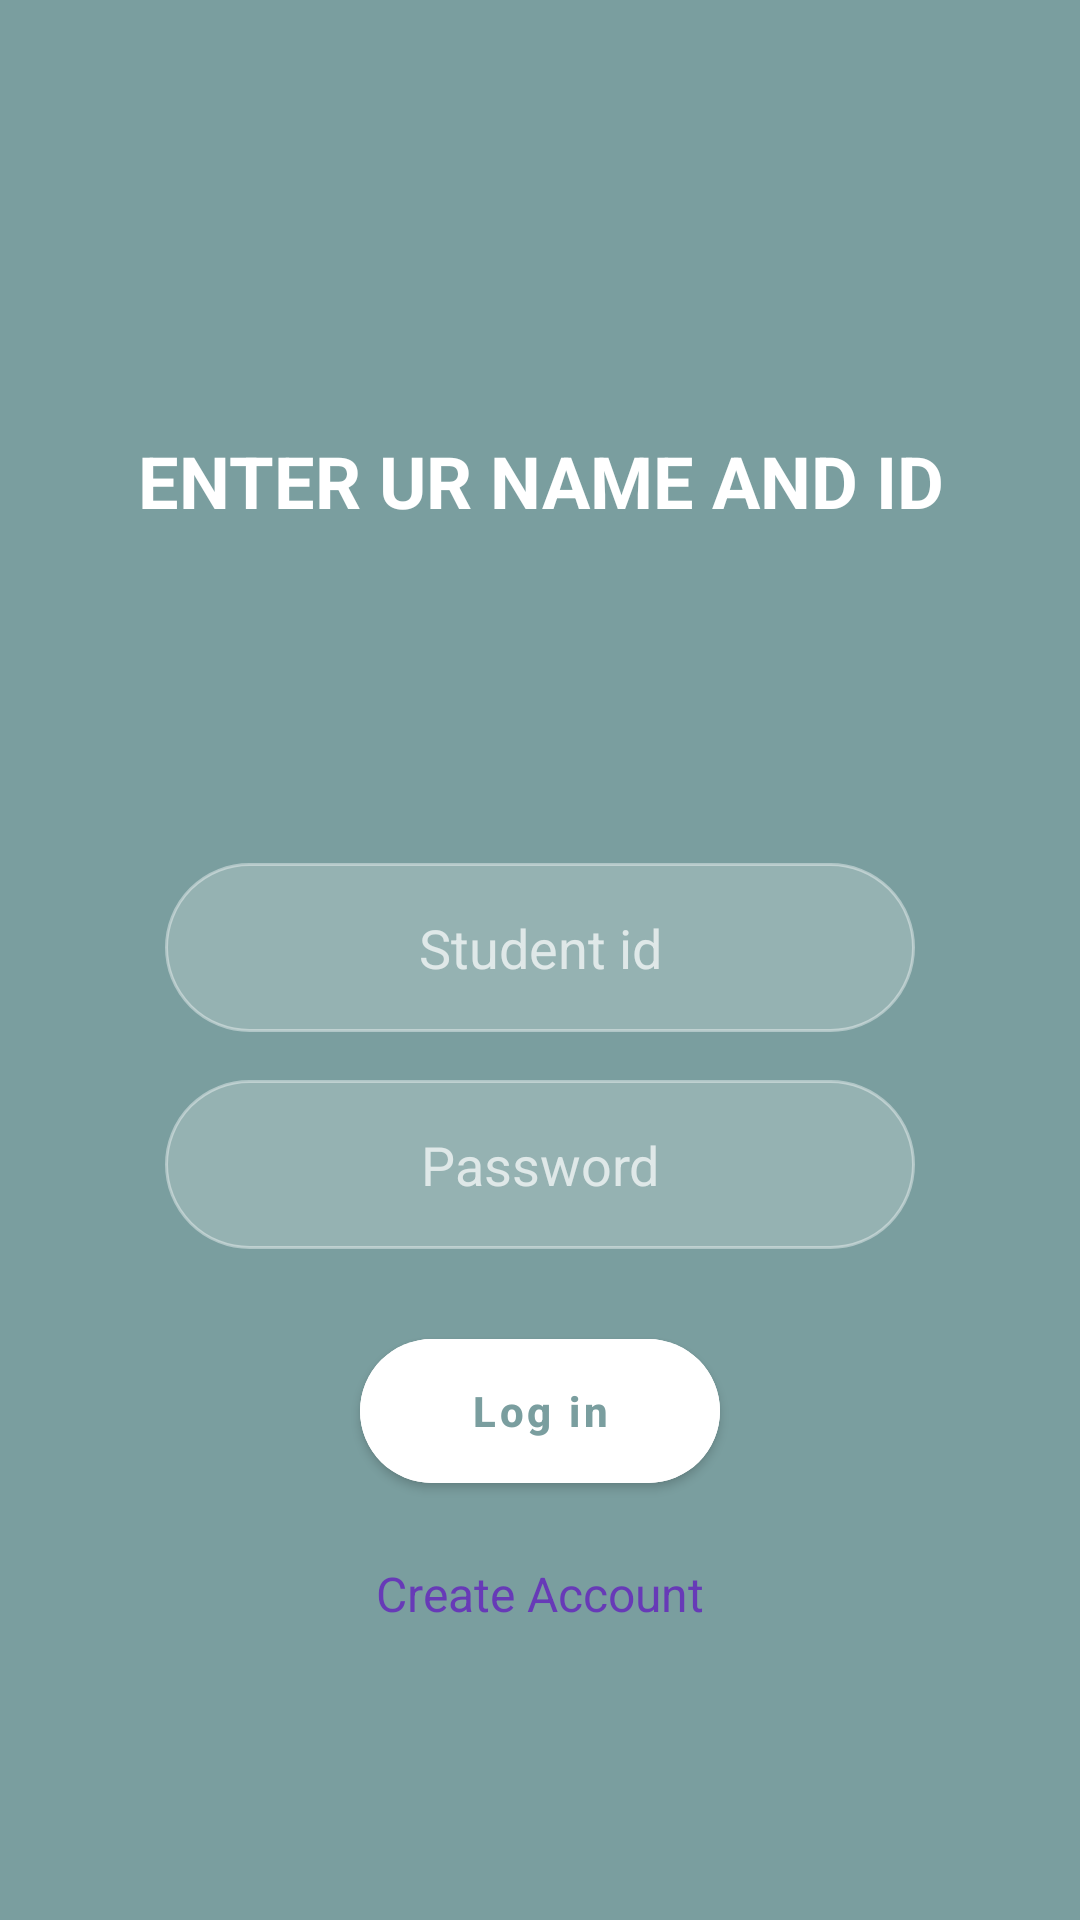

This screen was rendered from an Android layout file. Write that file and the resources it references.
<!-- AndroidManifest.xml: application theme Theme.Trial2 -->
<!-- res/layout/activity_login.xml -->
<?xml version="1.0" encoding="utf-8"?>
<androidx.constraintlayout.widget.ConstraintLayout xmlns:android="http://schemas.android.com/apk/res/android"
    xmlns:app="http://schemas.android.com/apk/res-auto"
    xmlns:tools="http://schemas.android.com/tools"
    android:id="@+id/main"
    android:layout_width="match_parent"
    android:layout_height="match_parent"
    android:padding="24dp"
    tools:context=".LoginActivity">

    <TextView
        android:id="@+id/title"
        android:layout_width="wrap_content"
        android:layout_height="wrap_content"
        android:layout_marginTop="120dp"
        android:text="@string/login_title"
        android:textColor="@color/white"
        android:textSize="24sp"
        android:textStyle="bold"
        android:gravity="center"
        app:layout_constraintEnd_toEndOf="parent"
        app:layout_constraintStart_toStartOf="parent"
        app:layout_constraintTop_toTopOf="parent" />

    <LinearLayout
        android:layout_width="match_parent"
        android:layout_height="wrap_content"
        android:gravity="center"
        android:orientation="vertical"
        app:layout_constraintBottom_toBottomOf="parent"
        app:layout_constraintEnd_toEndOf="parent"
        app:layout_constraintStart_toStartOf="parent"
        app:layout_constraintTop_toBottomOf="@+id/title"
        app:layout_constraintVertical_bias="0.6">

        <EditText
            android:id="@+id/etIdNumber"
            style="@style/GlassInputStyle"
            android:layout_width="250dp"
            android:layout_height="wrap_content"
            android:hint="Student id"
            android:inputType="number"
            android:gravity="center"
            android:layout_marginBottom="16dp" />

        <EditText
            android:id="@+id/etPassword"
            style="@style/GlassInputStyle"
            android:layout_width="250dp"
            android:layout_height="wrap_content"
            android:hint="Password"
            android:inputType="textPersonName"
            android:gravity="center"
            android:layout_marginBottom="24dp" />

        <com.google.android.material.button.MaterialButton
            android:id="@+id/btnLogin"
            android:layout_width="120dp"
            android:layout_height="60dp"
            android:text="@string/btn_login"
            android:textAllCaps="false"
            android:textColor="@color/LightDarkSlate"
            android:backgroundTint="@color/white"
            app:cornerRadius="30dp"
            android:textStyle="bold"
            android:onClick="login"
            android:layout_marginBottom="20dp" />

        <TextView
            android:id="@+id/tvError"
            android:layout_width="wrap_content"
            android:layout_height="wrap_content"
            android:text="Don't have an account?"
            android:textColor="#FF0000"
            android:textSize="14sp"
            android:layout_marginBottom="8dp"
            android:visibility="gone" />

        <TextView
            android:id="@+id/tvCreateAccount"
            android:layout_width="wrap_content"
            android:layout_height="wrap_content"
            android:text="Create Account"
            android:textColor="#673AB7"
            android:textSize="16sp"
            android:clickable="true"
            android:focusable="true"
            android:onClick="OpenRegister" />

    </LinearLayout>

</androidx.constraintlayout.widget.ConstraintLayout>
<!-- resources referenced by this layout -->
<resources>
  <color name="LightDarkSlate">#7A9E9F</color>
  <color name="white">#FFFFFFFF</color>
  <string name="btn_login">Log in</string>
  <string name="login_title">ENTER UR NAME AND ID</string>
  <style name="GlassInputStyle">
          <item name="android:background">@drawable/glass_background</item>
          <item name="android:padding">16dp</item>
          <item name="android:textColor">#FFFFFF</item>
          <item name="android:textColorHint">#B3FFFFFF</item> </style>
  <style name="Theme.Trial2" parent="Theme.MaterialComponents.DayNight.NoActionBar">
          
          <item name="android:windowBackground">@color/LightDarkSlate</item>
          <item name="colorPrimary">@color/white</item>
          <item name="colorPrimaryVariant">@color/purple_700</item>
          <item name="colorOnPrimary">@color/LightDarkSlate</item>
          
          <item name="colorSecondary">@color/teal_200</item>
          <item name="colorSecondaryVariant">@color/teal_700</item>
          <item name="colorOnSecondary">@color/black</item>
          
          <item name="android:statusBarColor">@color/black</item>
          
      </style>
  <!-- drawable glass_background (drawable) -->
  <?xml version="1.0" encoding="utf-8"?>
  <selector xmlns:android="http://schemas.android.com/apk/res/android">
      <item android:state_pressed="true">
          <shape>
              <solid android:color="#80FFFFFF" /> <corners android:radius="28dp" />
              <stroke android:width="2dp" android:color="#FFFFFF" />
          </shape>
      </item>
  
      <item android:state_hovered="true">
          <shape>
              <solid android:color="#4DFFFFFF" /> <corners android:radius="28dp" />
              <stroke android:width="1.5dp" android:color="#B3FFFFFF" />
          </shape>
      </item>
  
      <item>
          <shape>
              <solid android:color="#33FFFFFF" /> <corners android:radius="28dp" />
              <stroke android:width="1dp" android:color="#66FFFFFF" />
          </shape>
      </item>
  </selector>
  <color name="purple_700">#FF3700B3</color>
  <color name="teal_200">#FF03DAC5</color>
  <color name="teal_700">#FF018786</color>
  <color name="black">#FF000000</color>
</resources>
